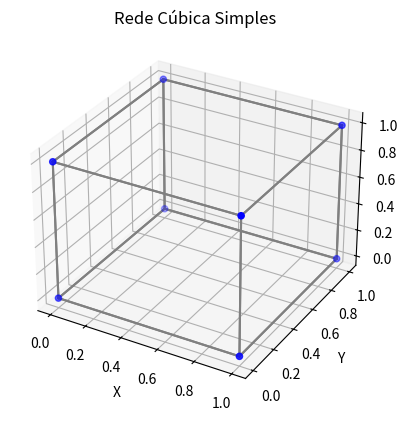
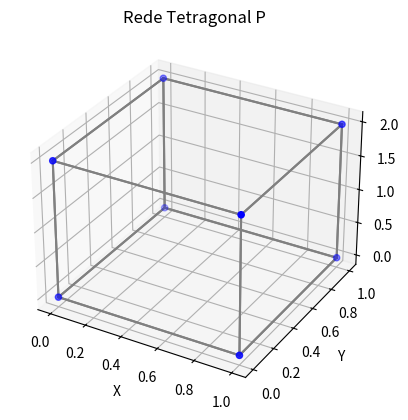
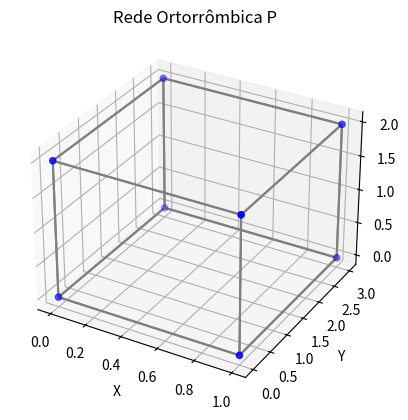
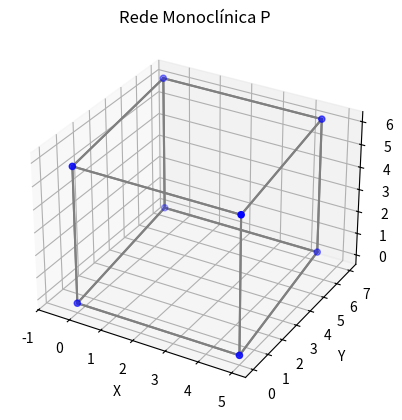
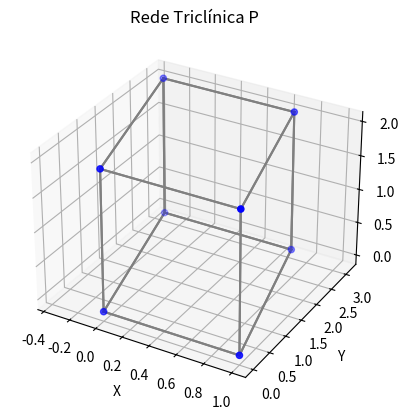
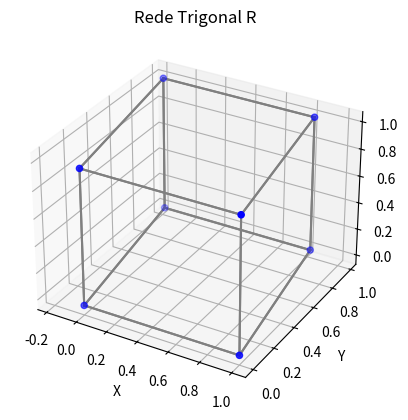
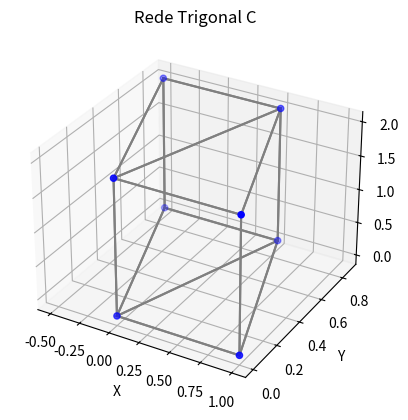
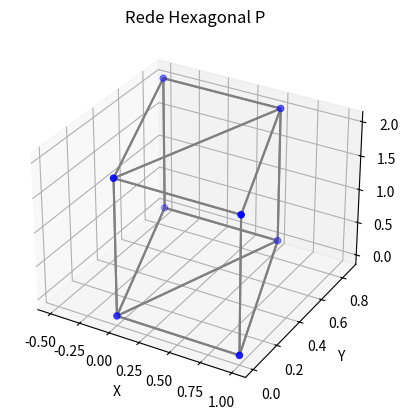

Write the Python code that produced these figures, in order.
import numpy as np
import matplotlib.pyplot as plt

def generate_lattice_points(a, b, c, n=2):
    points = [i * a + j * b + k * c for i in range(n) for j in range(n) for k in range(n)]
    return np.array(points)

def plot_lattice(points, a_length, b_length=None, c_length=None, title="Lattice"):
    b_length = b_length or a_length
    c_length = c_length or a_length
    fig = plt.figure()
    ax = fig.add_subplot(111, projection='3d')
    ax.scatter(points[:, 0], points[:, 1], points[:, 2], color='blue')
    for p1 in points:
        for p2 in points:
            distance = np.linalg.norm(p1 - p2)
            if any(np.isclose(distance, d) for d in (a_length, b_length, c_length)):
                ax.plot([p1[0], p2[0]], [p1[1], p2[1]], [p1[2], p2[2]], color='gray')
    ax.set_title(title)
    ax.set_xlabel('X')
    ax.set_ylabel('Y')
    ax.set_zlabel('Z')
    plt.show(block=False)

def plot_cubic_simple():
    a = np.array([1, 0, 0])
    b = np.array([0, 1, 0])
    c = np.array([0, 0, 1])
    points = generate_lattice_points(a, b, c)
    plot_lattice(points, a_length=1, title="Rede Cúbica Simples")

def plot_tetragonal_p(a_length=1, c_length=2):
    a = np.array([a_length, 0, 0])
    b = np.array([0, a_length, 0])
    c = np.array([0, 0, c_length])
    points = generate_lattice_points(a, b, c)
    plot_lattice(points, a_length, c_length=c_length, title="Rede Tetragonal P")

def plot_orthorhombic_p(a_length=1, b_length=3, c_length=2):
    a = np.array([a_length, 0, 0])
    b = np.array([0, b_length, 0])
    c = np.array([0, 0, c_length])
    points = generate_lattice_points(a, b, c)
    plot_lattice(points, a_length, b_length, c_length, title="Rede Ortorrômbica P")

def plot_monoclinic_p(a_length=5, b_length=7, c_length=6, beta=np.deg2rad(95)):
    a = np.array([a_length, 0, 0])
    b = np.array([b_length * np.cos(beta), b_length * np.sin(beta), 0])
    c = np.array([0, 0, c_length])
    points = generate_lattice_points(a, b, c)
    plot_lattice(points, a_length, b_length, c_length, title="Rede Monoclínica P")

def plot_triclinic_p(a_length=1, b_length=3, c_length=2, alpha=np.deg2rad(86), beta=np.deg2rad(91), gamma=np.deg2rad(96)):
    a = np.array([a_length, 0, 0])
    b = np.array([b_length * np.cos(gamma), b_length * np.sin(gamma), 0])
    c = np.array([
        c_length * np.cos(beta),
        c_length * (np.cos(alpha) - np.cos(beta) * np.cos(gamma)) / np.sin(gamma),
        c_length * np.sqrt(1 - (np.cos(alpha) ** 2) - (np.cos(beta) ** 2) - (np.cos(gamma) ** 2)
                           + 2 * np.cos(alpha) * np.cos(beta) * np.cos(gamma)) / np.sin(gamma),
    ])
    points = generate_lattice_points(a, b, c)
    plot_lattice(points, a_length, b_length, c_length, title="Rede Triclínica P")

def plot_trigonal_r(a_length=1, c_length=1, alpha=np.deg2rad(100)):
    a = np.array([a_length, 0, 0])
    b = np.array([a_length * np.cos(alpha), a_length * np.sin(alpha), 0])
    c = np.array([0, 0, c_length])
    points = generate_lattice_points(a, b, c)
    plot_lattice(points, a_length, c_length=c_length, title="Rede Trigonal R")

def plot_trigonal_c(a_length=1, c_length=2, alpha=np.deg2rad(90), beta=np.deg2rad(90), gamma=np.deg2rad(120)):
    a = np.array([a_length, 0, 0])
    b = np.array([a_length * np.cos(gamma), a_length * np.sin(gamma), 0])
    c = np.array([0, 0, c_length])
    points = generate_lattice_points(a, b, c)
    plot_lattice(points, a_length, c_length=c_length, title="Rede Trigonal C")

def plot_hexagonal_p(a_length=1, c_length=2):
    a = np.array([a_length, 0, 0])
    b = np.array([a_length * np.cos(np.deg2rad(120)), a_length * np.sin(np.deg2rad(120)), 0])
    c = np.array([0, 0, c_length])
    points = generate_lattice_points(a, b, c)
    plot_lattice(points, a_length, c_length=c_length, title="Rede Hexagonal P")

def main():
    plot_cubic_simple()
    plot_tetragonal_p()
    plot_orthorhombic_p()
    plot_monoclinic_p()
    plot_triclinic_p()
    plot_trigonal_r()
    plot_trigonal_c()
    plot_hexagonal_p()
    plt.show()

if __name__ == "__main__":
    main()
